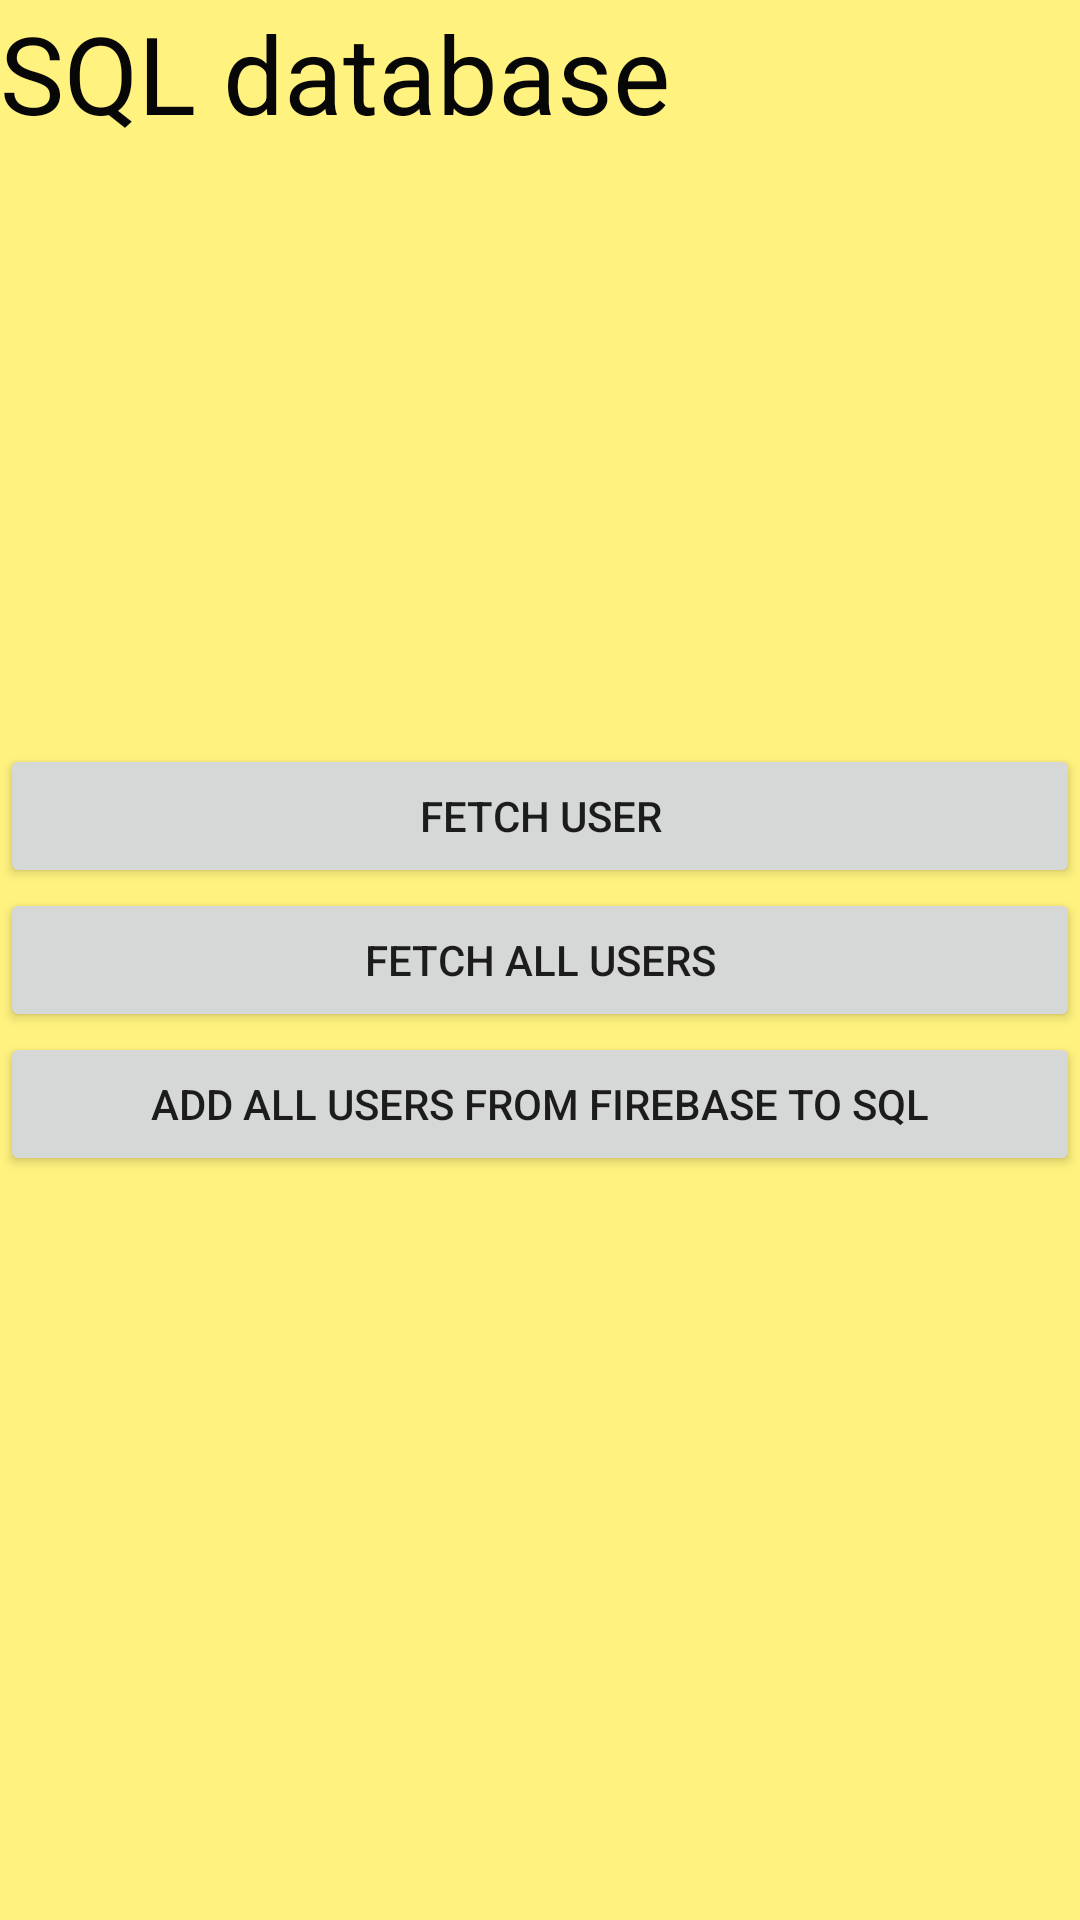

Layout XML and referenced resources for this Android screen:
<!-- AndroidManifest.xml: application theme Theme.Ghada_project -->
<!-- res/layout/activity_sql.xml -->
<?xml version="1.0" encoding="utf-8"?>
<RelativeLayout xmlns:android="http://schemas.android.com/apk/res/android"
    xmlns:app="http://schemas.android.com/apk/res-auto"
    xmlns:tools="http://schemas.android.com/tools"
    android:layout_width="match_parent"
    android:layout_height="match_parent"
    android:background="#A6FFEB3B"
    tools:context=".sql">


    <TextView
        android:id="@+id/textView2"
        android:layout_width="match_parent"
        android:layout_height="99dp"
        android:text="SQL database"
        android:textColor="#070707"
        android:textSize="36sp" />

    <LinearLayout
        android:layout_width="match_parent"
        android:layout_height="wrap_content"
        android:layout_centerHorizontal="true"
        android:layout_centerVertical="true"
        android:orientation="vertical">


        <Button
            android:id="@+id/FetchSuserSQlite"
            android:layout_width="match_parent"
            android:layout_height="wrap_content"

            android:onClick="gofetchSusersqlite"
            android:text="fetch user" />

        <Button
            android:id="@+id/FetchAllusersqlite"
            android:layout_width="match_parent"
            android:layout_height="wrap_content"

            android:onClick="getAllUsersqlite"
            android:text="fetch all users" />


        <Button
            android:id="@+id/addValuesFromFireTosql"
            android:layout_width="match_parent"
            android:layout_height="wrap_content"

            android:onClick="addValuesFromFireTosqlaction"
            android:text="add all users from firebase to sql" />
    </LinearLayout>


</RelativeLayout>
<!-- resources referenced by this layout -->
<resources>
  <style name="Theme.Ghada_project" parent="Theme.MaterialComponents.DayNight.DarkActionBar">
          
          <item name="colorPrimary">@color/purple_500</item>
          <item name="colorPrimaryVariant">@color/purple_700</item>
          <item name="colorOnPrimary">@color/white</item>
          
          <item name="colorSecondary">@color/teal_200</item>
          <item name="colorSecondaryVariant">@color/teal_700</item>
          <item name="colorOnSecondary">@color/black</item>
          
          <item name="android:statusBarColor" tools:targetApi="l">?attr/colorPrimaryVariant</item>
          
      </style>
  <!-- not gathered from this repository: default colours our renderer supplied (Android Studio template values) -->
  <color name="purple_500">#FF6200EE</color>
  <color name="purple_700">#FF3700B3</color>
  <color name="teal_200">#FF03DAC5</color>
  <color name="teal_700">#FF018786</color>
  <color name="black">#FF000000</color>
  <color name="white">#FFFFFFFF</color>
</resources>
